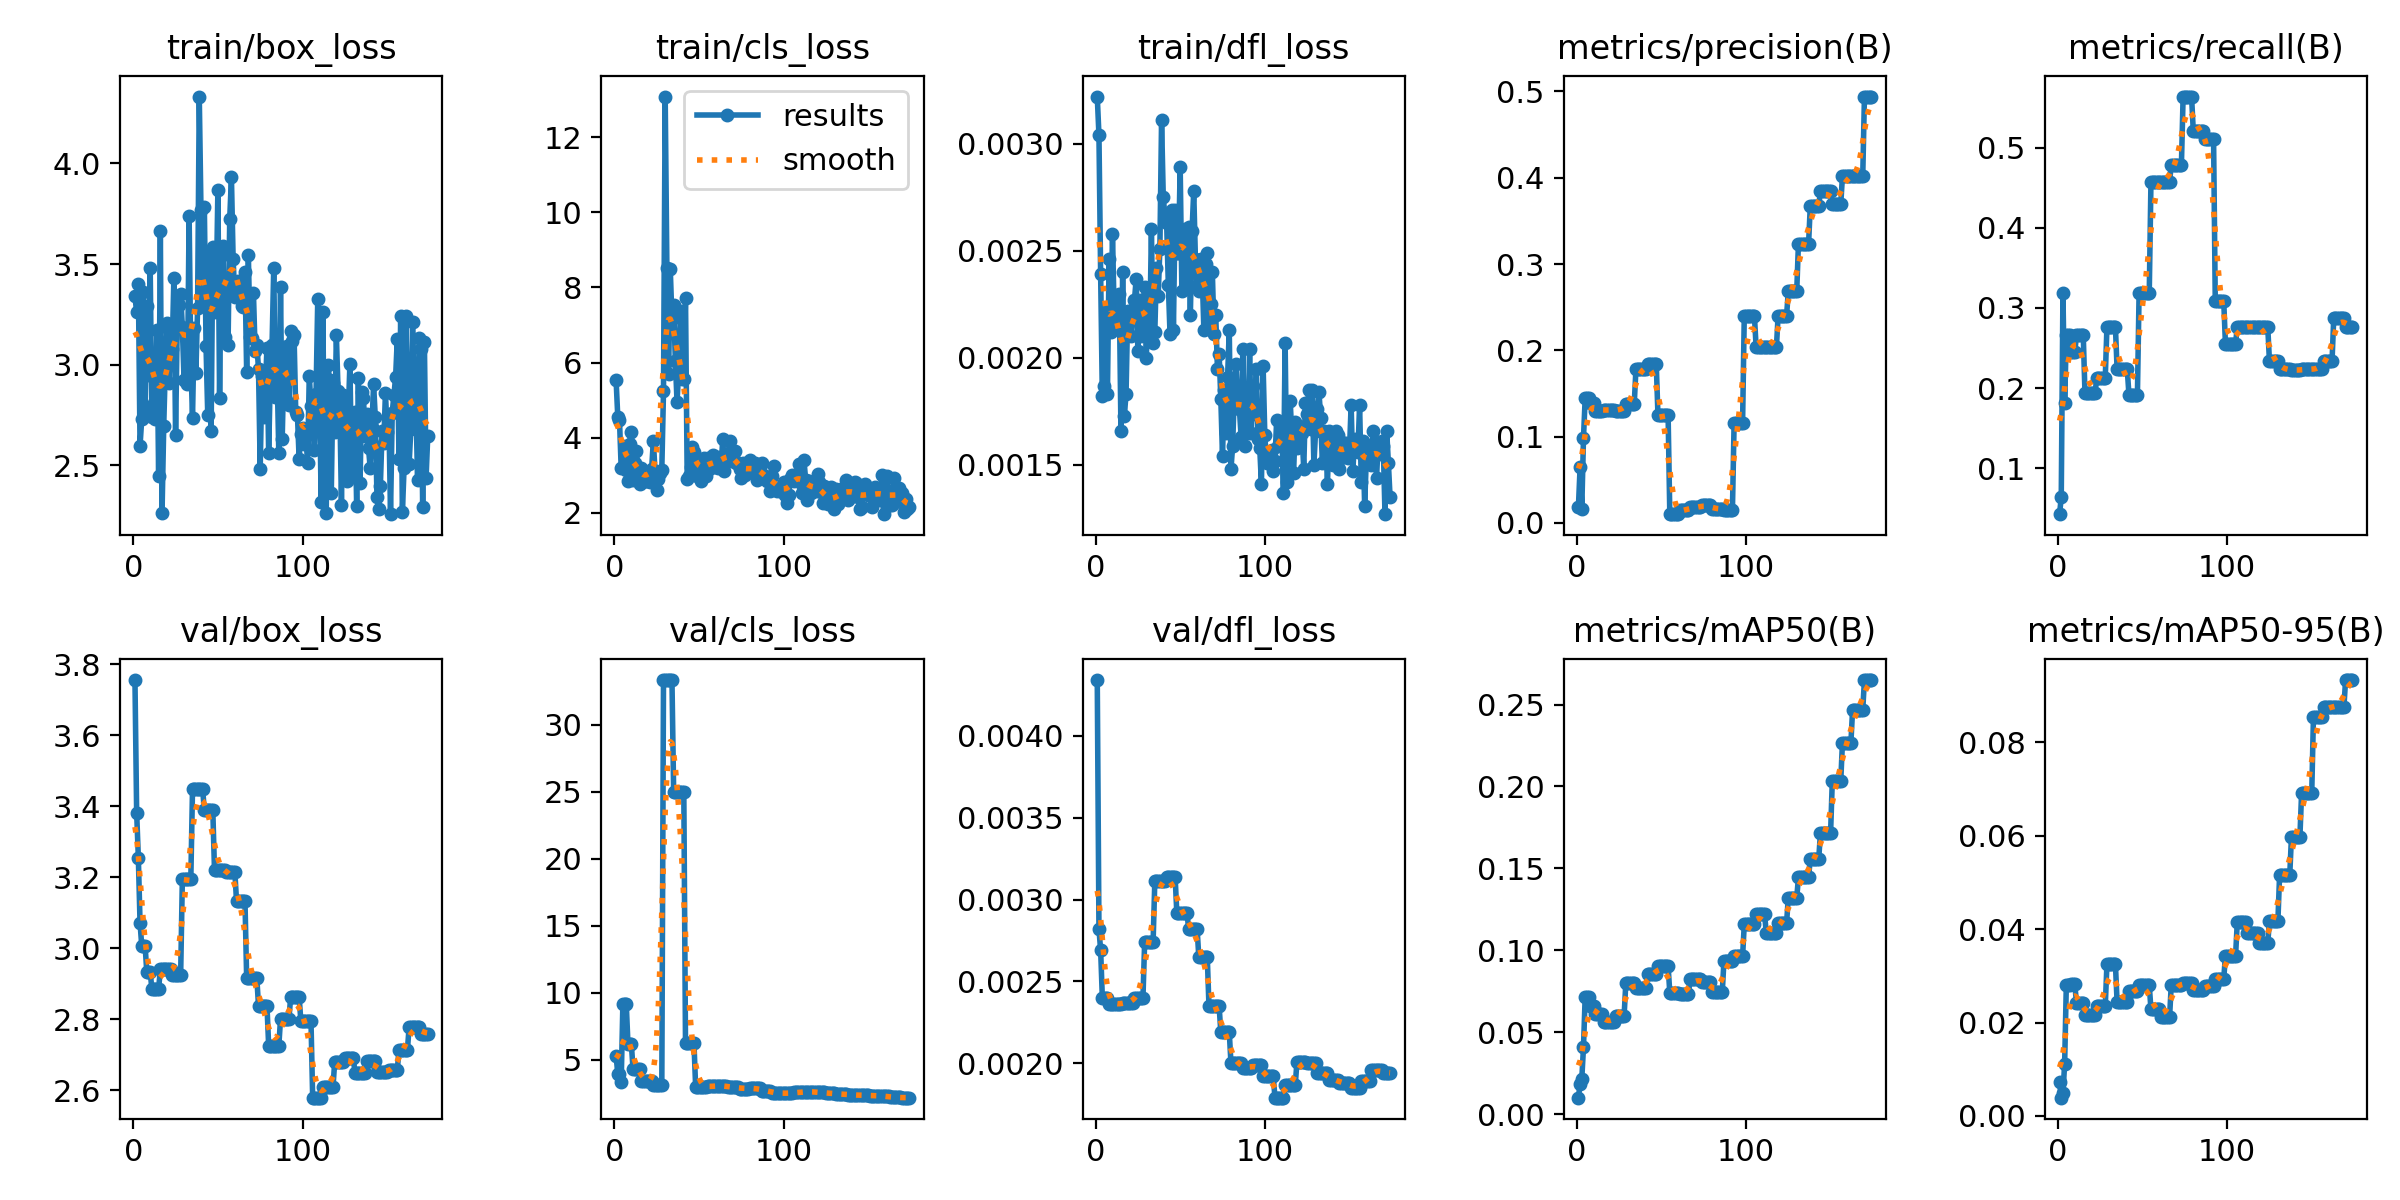

Data behind this chart, as committed beside it:
epoch, time, train/box_loss, train/cls_loss, train/dfl_loss, metrics/precision(B), metrics/recall(B), metrics/mAP50(B), metrics/mAP50-95(B), val/box_loss, val/cls_loss, val/dfl_loss, lr/pg0, lr/pg1, lr/pg2
1, 1.146, 3.34, 5.523, 0.00322, 0.01818, 0.04255, 0.01007, 0.00723, 3.756, 5.326, 0.00434, 0.0004, 0.0004, 0.0964
2, 2.196, 3.261, 4.541, 0.00304, 0.06468, 0.06383, 0.01868, 0.00391, 3.382, 3.939, 0.00282, 0.0008991, 0.0008991, 0.0919
3, 3.459, 3.402, 4.47, 0.00239, 0.01654, 0.3191, 0.02156, 0.00481, 3.255, 3.979, 0.00269, 0.001397, 0.001397, 0.0874
4, 4.889, 2.596, 3.183, 0.00182, 0.09849, 0.1809, 0.04082, 0.01115, 3.072, 3.365, 0.0024, 0.001894, 0.001894, 0.08289
5, 6.039, 2.731, 3.229, 0.00187, 0.1445, 0.266, 0.0718, 0.02808, 3.007, 9.167, 0.0024, 0.00239, 0.00239, 0.07839
6, 7.142, 3.362, 3.773, 0.00223, 0.1445, 0.266, 0.0718, 0.02808, 3.007, 9.167, 0.0024, 0.002886, 0.002886, 0.07389
7, 8.281, 2.792, 3.128, 0.00183, 0.1445, 0.266, 0.0718, 0.02808, 3.007, 9.167, 0.0024, 0.00338, 0.00338, 0.06938
8, 9.437, 3.292, 2.858, 0.00246, 0.1391, 0.2447, 0.06571, 0.02821, 2.932, 6.192, 0.00236, 0.003873, 0.003873, 0.06487
9, 10.72, 2.949, 3.84, 0.00212, 0.1391, 0.2447, 0.06571, 0.02821, 2.932, 6.192, 0.00236, 0.004365, 0.004365, 0.06037
10, 11.83, 3.483, 4.158, 0.00258, 0.1391, 0.2447, 0.06571, 0.02821, 2.932, 6.192, 0.00236, 0.004856, 0.004856, 0.05586
11, 12.91, 2.74, 2.885, 0.0022, 0.1296, 0.266, 0.06089, 0.02414, 2.886, 4.339, 0.00236, 0.005347, 0.005347, 0.05135
12, 13.98, 2.812, 3.325, 0.00219, 0.1296, 0.266, 0.06089, 0.02414, 2.886, 4.339, 0.00236, 0.005836, 0.005836, 0.04684
13, 15.01, 2.731, 3.649, 0.00214, 0.1296, 0.266, 0.06089, 0.02414, 2.886, 4.339, 0.00236, 0.006324, 0.006324, 0.04232
14, 16.06, 3.171, 2.962, 0.0023, 0.1296, 0.266, 0.06089, 0.02414, 2.886, 4.339, 0.00236, 0.006811, 0.006811, 0.03781
15, 17.37, 2.448, 2.759, 0.00166, 0.1296, 0.266, 0.06089, 0.02414, 2.886, 4.339, 0.00236, 0.007297, 0.007297, 0.0333
16, 18.5, 3.666, 3.178, 0.0024, 0.1312, 0.1944, 0.05616, 0.02151, 2.942, 3.414, 0.00237, 0.007783, 0.007783, 0.02878
17, 19.63, 2.266, 2.987, 0.00173, 0.1312, 0.1944, 0.05616, 0.02151, 2.942, 3.414, 0.00237, 0.008267, 0.008267, 0.02427
18, 20.78, 2.697, 2.838, 0.00183, 0.1312, 0.1944, 0.05616, 0.02151, 2.942, 3.414, 0.00237, 0.00875, 0.00875, 0.01975
19, 21.88, 3.007, 2.842, 0.00222, 0.1312, 0.1944, 0.05616, 0.02151, 2.942, 3.414, 0.00237, 0.009232, 0.009232, 0.01523
20, 23.22, 3.207, 2.946, 0.00219, 0.1312, 0.1944, 0.05616, 0.02151, 2.942, 3.414, 0.00237, 0.009714, 0.009714, 0.01071
21, 24.38, 2.908, 2.815, 0.0021, 0.1312, 0.1944, 0.05616, 0.02151, 2.942, 3.414, 0.00237, 0.009802, 0.009802, 0.009802
22, 25.59, 3.102, 3.172, 0.00222, 0.1312, 0.1944, 0.05616, 0.02151, 2.942, 3.414, 0.00237, 0.009792, 0.009792, 0.009792
23, 26.75, 3.076, 3.923, 0.00227, 0.1301, 0.2128, 0.05995, 0.02351, 2.925, 3.098, 0.0024, 0.009782, 0.009782, 0.009782
24, 27.89, 3.434, 3.095, 0.00237, 0.1301, 0.2128, 0.05995, 0.02351, 2.925, 3.098, 0.0024, 0.009772, 0.009772, 0.009772
25, 29.03, 2.651, 2.612, 0.00203, 0.1301, 0.2128, 0.05995, 0.02351, 2.925, 3.098, 0.0024, 0.009762, 0.009762, 0.009762
26, 30.32, 3.214, 2.906, 0.00227, 0.1301, 0.2128, 0.05995, 0.02351, 2.925, 3.098, 0.0024, 0.009753, 0.009753, 0.009753
27, 31.39, 3.295, 3.061, 0.0021, 0.1301, 0.2128, 0.05995, 0.02351, 2.925, 3.098, 0.0024, 0.009743, 0.009743, 0.009743
28, 32.53, 3.353, 3.149, 0.00223, 0.1301, 0.2128, 0.05995, 0.02351, 2.925, 3.098, 0.0024, 0.009733, 0.009733, 0.009733
29, 33.66, 3.186, 5.233, 0.00233, 0.1381, 0.2766, 0.07976, 0.0325, 3.194, 33.31, 0.00274, 0.009723, 0.009723, 0.009723
30, 34.79, 2.927, 13.08, 0.002, 0.1381, 0.2766, 0.07976, 0.0325, 3.194, 33.31, 0.00274, 0.009713, 0.009713, 0.009713
31, 36.05, 3.134, 8.512, 0.0023, 0.1381, 0.2766, 0.07976, 0.0325, 3.194, 33.31, 0.00274, 0.009703, 0.009703, 0.009703
32, 37.21, 2.902, 5.684, 0.00211, 0.1381, 0.2766, 0.07976, 0.0325, 3.194, 33.31, 0.00274, 0.009693, 0.009693, 0.009693
33, 38.35, 3.74, 8.488, 0.0026, 0.1381, 0.2766, 0.07976, 0.0325, 3.194, 33.31, 0.00274, 0.009683, 0.009683, 0.009683
34, 39.48, 3.022, 7.151, 0.00207, 0.1381, 0.2766, 0.07976, 0.0325, 3.194, 33.31, 0.00274, 0.009673, 0.009673, 0.009673
35, 40.72, 2.735, 7.524, 0.00212, 0.1786, 0.2234, 0.07696, 0.02439, 3.447, 24.99, 0.00311, 0.009663, 0.009663, 0.009663
36, 41.83, 3.183, 6.051, 0.00242, 0.1786, 0.2234, 0.07696, 0.02439, 3.447, 24.99, 0.00311, 0.009654, 0.009654, 0.009654
37, 43.08, 2.96, 4.95, 0.00229, 0.1786, 0.2234, 0.07696, 0.02439, 3.447, 24.99, 0.00311, 0.009644, 0.009644, 0.009644
38, 44.2, 3.281, 5.787, 0.00251, 0.1786, 0.2234, 0.07696, 0.02439, 3.447, 24.99, 0.00311, 0.009634, 0.009634, 0.009634
39, 45.31, 4.333, 7.361, 0.00311, 0.1786, 0.2234, 0.07696, 0.02439, 3.447, 24.99, 0.00311, 0.009624, 0.009624, 0.009624
40, 46.46, 3.771, 5.57, 0.00275, 0.1786, 0.2234, 0.07696, 0.02439, 3.447, 24.99, 0.00311, 0.009614, 0.009614, 0.009614
41, 47.6, 3.324, 5.564, 0.00266, 0.1786, 0.2234, 0.07696, 0.02439, 3.447, 24.99, 0.00311, 0.009604, 0.009604, 0.009604
42, 48.94, 3.784, 7.73, 0.00263, 0.1837, 0.1915, 0.08527, 0.02669, 3.388, 6.259, 0.00314, 0.009594, 0.009594, 0.009594
43, 50.13, 3.092, 2.906, 0.00234, 0.1837, 0.1915, 0.08527, 0.02669, 3.388, 6.259, 0.00314, 0.009584, 0.009584, 0.009584
44, 51.18, 2.753, 2.971, 0.00211, 0.1837, 0.1915, 0.08527, 0.02669, 3.388, 6.259, 0.00314, 0.009574, 0.009574, 0.009574
45, 52.29, 3.564, 3.219, 0.00269, 0.1837, 0.1915, 0.08527, 0.02669, 3.388, 6.259, 0.00314, 0.009564, 0.009564, 0.009564
46, 53.39, 2.67, 3.751, 0.00213, 0.1837, 0.1915, 0.08527, 0.02669, 3.388, 6.259, 0.00314, 0.009555, 0.009555, 0.009555
47, 54.66, 3.583, 3.615, 0.00269, 0.1837, 0.1915, 0.08527, 0.02669, 3.388, 6.259, 0.00314, 0.009545, 0.009545, 0.009545
48, 55.82, 3.262, 3.299, 0.00249, 0.1248, 0.3191, 0.09031, 0.02798, 3.219, 2.979, 0.00292, 0.009535, 0.009535, 0.009535
49, 57.02, 3.337, 2.983, 0.00249, 0.1248, 0.3191, 0.09031, 0.02798, 3.219, 2.979, 0.00292, 0.009525, 0.009525, 0.009525
50, 58.19, 3.871, 3.385, 0.00289, 0.1248, 0.3191, 0.09031, 0.02798, 3.219, 2.979, 0.00292, 0.009515, 0.009515, 0.009515
51, 59.39, 2.836, 2.84, 0.00231, 0.1248, 0.3191, 0.09031, 0.02798, 3.219, 2.979, 0.00292, 0.009505, 0.009505, 0.009505
52, 60.71, 3.542, 3.185, 0.00251, 0.1248, 0.3191, 0.09031, 0.02798, 3.219, 2.979, 0.00292, 0.009495, 0.009495, 0.009495
53, 61.92, 3.592, 3.455, 0.0026, 0.1248, 0.3191, 0.09031, 0.02798, 3.219, 2.979, 0.00292, 0.009485, 0.009485, 0.009485
54, 63.13, 3.139, 2.971, 0.00235, 0.1248, 0.3191, 0.09031, 0.02798, 3.219, 2.979, 0.00292, 0.009475, 0.009475, 0.009475
55, 64.38, 3.374, 3.459, 0.00261, 0.01013, 0.4575, 0.07416, 0.02281, 3.216, 3.035, 0.00282, 0.009465, 0.009465, 0.009465
56, 65.56, 3.097, 3.158, 0.0022, 0.01013, 0.4575, 0.07416, 0.02281, 3.216, 3.035, 0.00282, 0.009456, 0.009456, 0.009456
57, 66.74, 3.726, 3.438, 0.00259, 0.01013, 0.4575, 0.07416, 0.02281, 3.216, 3.035, 0.00282, 0.009446, 0.009446, 0.009446
58, 68.05, 3.932, 3.53, 0.00278, 0.01013, 0.4575, 0.07416, 0.02281, 3.216, 3.035, 0.00282, 0.009436, 0.009436, 0.009436
59, 69.22, 3.525, 3.216, 0.00246, 0.01013, 0.4575, 0.07416, 0.02281, 3.216, 3.035, 0.00282, 0.009426, 0.009426, 0.009426
60, 70.44, 3.335, 3.28, 0.00233, 0.01013, 0.4575, 0.07416, 0.02281, 3.216, 3.035, 0.00282, 0.009416, 0.009416, 0.009416
... 114 more rows
